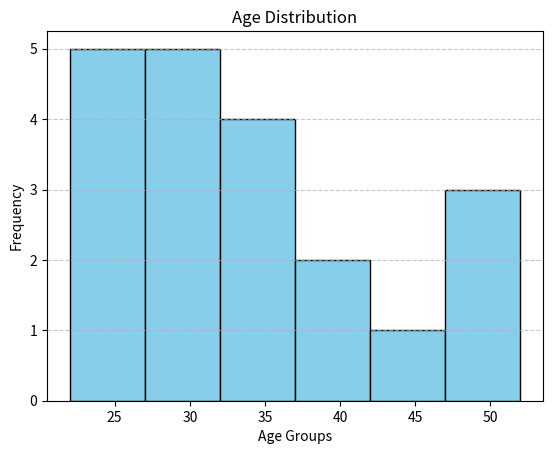

Write Python code to recreate this figure.
import matplotlib.pyplot as plt

# Sample dataset: Age distribution
ages = [22, 25, 30, 45, 50, 34, 23, 40, 41, 36,
        28, 22, 24, 29, 33, 35, 52, 48, 27, 31]

plt.hist(ages, bins=6, color='skyblue', edgecolor='black')
plt.title("Age Distribution")
plt.xlabel("Age Groups")
plt.ylabel("Frequency")
plt.grid(axis='y', linestyle='--', alpha=0.7)
plt.show()
